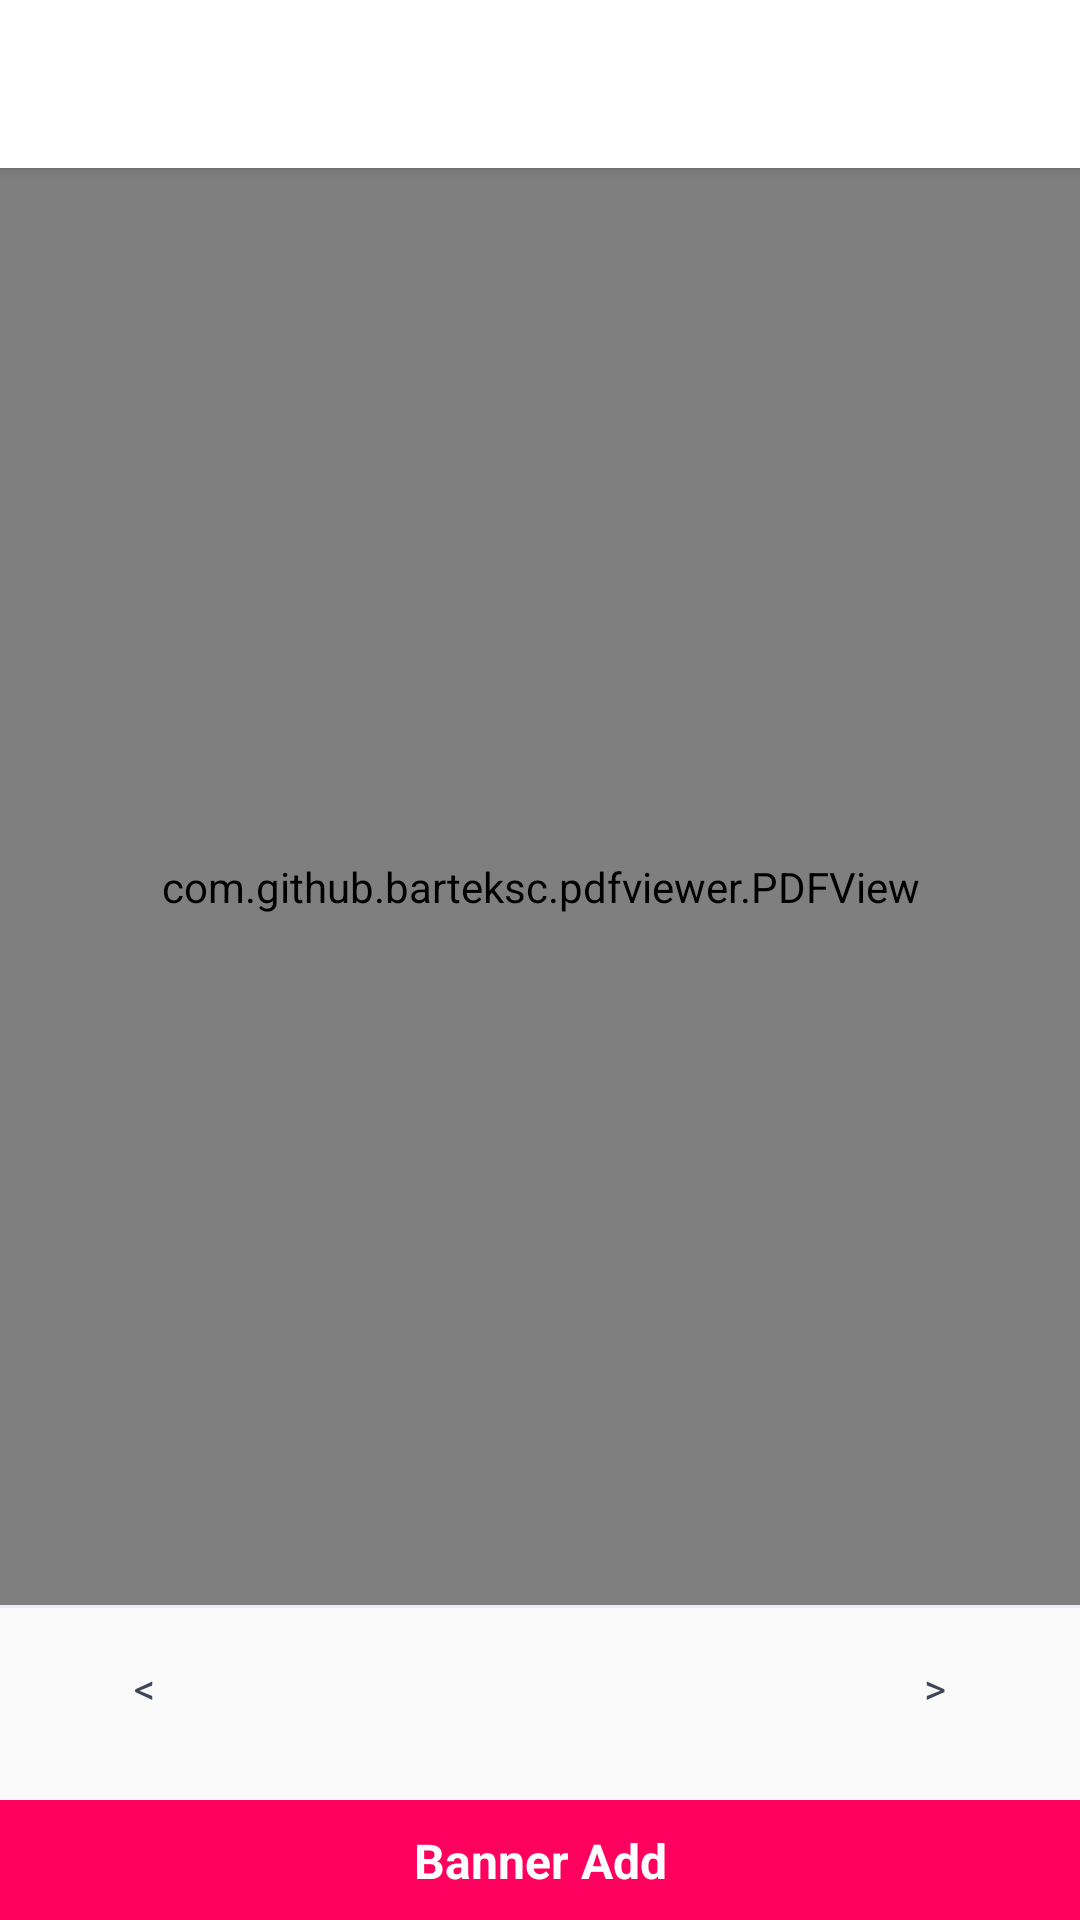

This screen was rendered from an Android layout file. Write that file and the resources it references.
<!-- AndroidManifest.xml: application theme AppTheme -->
<!-- res/layout/activity_p_d_f_viewer_acitivity.xml -->
<?xml version="1.0" encoding="utf-8"?>
<androidx.constraintlayout.widget.ConstraintLayout xmlns:android="http://schemas.android.com/apk/res/android"
    xmlns:app="http://schemas.android.com/apk/res-auto"
    xmlns:tools="http://schemas.android.com/tools"
    android:layout_width="match_parent"
    android:layout_height="match_parent"
    tools:context=".views.activities.PDFViewerAcitivity">

    <androidx.appcompat.widget.Toolbar
        android:id="@+id/toolbar"
        android:layout_width="match_parent"
        android:layout_height="wrap_content"
        android:background="@color/white"
        android:elevation="3dp"
        app:layout_constraintStart_toStartOf="parent"
        app:layout_constraintTop_toTopOf="parent"
        app:titleTextAppearance="@style/Toolbar.TitleText"
        app:titleTextColor="@color/dark_black" />

    <com.github.barteksc.pdfviewer.PDFView
        android:id="@+id/pdfView"
        android:layout_width="match_parent"
        android:layout_height="0dp"
        app:layout_constraintBottom_toTopOf="@+id/pagerNumberLL"
        app:layout_constraintEnd_toEndOf="parent"
        app:layout_constraintStart_toStartOf="parent"
        android:layout_marginBottom="10dp"
        app:layout_constraintTop_toBottomOf="@+id/toolbar" />

    <View
        android:id="@+id/divider"
        android:layout_width="match_parent"
        app:layout_constraintStart_toStartOf="parent"
        app:layout_constraintEnd_toEndOf="parent"
        app:layout_constraintTop_toBottomOf="@+id/pdfView"
        android:background="#E7ECF5"
        android:layout_height="1dp"/>

    <LinearLayout
        android:id="@+id/pagerNumberLL"
        android:layout_width="match_parent"
        android:layout_height="35dp"
        app:layout_constraintBottom_toTopOf="@+id/bannerLayout"
        app:layout_constraintStart_toStartOf="parent"
        android:orientation="horizontal"
        app:layout_constraintEnd_toEndOf="parent"
        android:weightSum="3"
        android:visibility="visible"

        android:layout_margin="20dp">

        <TextView
            android:id="@+id/backWordTv"
            android:background="@drawable/left_right_swipe_bg"
            android:layout_width="wrap_content"
            android:layout_height="match_parent"
            android:layout_weight="0.5"
            android:clickable="true"
            android:focusable="true"
            android:gravity="center"
            android:textColor="@color/dark_grey"
            android:text="@string/backword"/>

        <LinearLayout
            android:id="@+id/addPagesLayout"
            android:layout_width="wrap_content"
            android:layout_height="match_parent"
            android:paddingStart="5dp"
            android:orientation="horizontal"
            android:paddingEnd="5dp"
            android:layout_weight="2"/>


        <TextView
            android:id="@+id/forwordTv"
            android:background="@drawable/left_right_swipe_bg"
            android:layout_width="wrap_content"
            android:layout_height="match_parent"
            android:textColor="@color/dark_grey"
            android:text="@string/forword"
            android:clickable="true"
            android:focusable="true"
            android:gravity="center"
            android:layout_weight="0.5"/>


    </LinearLayout>



    <include
        android:id="@+id/bannerLayout"
        layout="@layout/banner_layout"
        android:layout_width="match_parent"
        android:layout_height="40dp"
        app:layout_constraintBottom_toBottomOf="parent"
        app:layout_constraintStart_toStartOf="parent" />

</androidx.constraintlayout.widget.ConstraintLayout>
<!-- res/layout/banner_layout.xml (included above) -->
<?xml version="1.0" encoding="utf-8"?>
<androidx.constraintlayout.widget.ConstraintLayout
    xmlns:android="http://schemas.android.com/apk/res/android"
    xmlns:app="http://schemas.android.com/apk/res-auto"
    android:layout_width="match_parent"
    android:layout_height="100dp"
    android:background="@color/pink">

    <TextView
        android:id="@+id/addTv"
        android:layout_width="wrap_content"
        android:layout_height="wrap_content"
        android:text="Banner Add"
        android:textColor="@color/white"
        android:textSize="16sp"
        android:textStyle="bold"
        app:layout_constraintBottom_toBottomOf="parent"
        app:layout_constraintEnd_toEndOf="parent"
        app:layout_constraintStart_toStartOf="parent"
        app:layout_constraintTop_toTopOf="parent" />
</androidx.constraintlayout.widget.ConstraintLayout>
<!-- resources referenced by this layout -->
<resources>
  <color name="dark_black">#2E3137</color>
  <color name="dark_grey">#3C4858</color>
  <color name="pink">#FF005F</color>
  <color name="white">#ffff</color>
  <!-- drawable left_right_swipe_bg (drawable) -->
  <?xml version="1.0" encoding="utf-8"?>
  <selector xmlns:android="http://schemas.android.com/apk/res/android">
      <item android:state_pressed="false"
          android:drawable="@drawable/edittext_white_bg">
  
      </item>
      <item android:state_pressed="true">
          <shape android:shape="rectangle">
              <corners android:radius="5dp" />
              <solid android:color="#E7ECF5" />
              <stroke
                  android:width="2dip"
                  android:color="#E7ECF5" />
  
          </shape>
      </item>
  </selector>
  <string name="backword">&lt;</string>
  <string name="forword">&gt;</string>
  <style name="Toolbar.TitleText" parent="TextAppearance.Widget.AppCompat.Toolbar.Title">
          <item name="android:textSize">16sp</item>
      </style>
  <style name="AppTheme" parent="Theme.AppCompat.Light.NoActionBar">
          
          <item name="colorPrimary">@color/colorPrimary</item>
          <item name="colorPrimaryDark">@color/colorPrimaryDark</item>
          <item name="colorAccent">@color/colorAccent</item>
          <item name="background">@color/white</item>
          <item name="android:dropDownListViewStyle">@style/popupMenuStyle</item>
          <item name="actionBarTheme">@style/ThemeOverlay.AppCompat.Dark.ActionBar</item>
          <item name="windowActionModeOverlay">true</item>
      </style>
  <color name="colorPrimary">#25C4A4</color>
  <color name="colorPrimaryDark">#25C4A4</color>
  <color name="colorAccent">#25C4A4</color>
  <style name="popupMenuStyle" parent="@style/Widget.AppCompat.ListView.DropDown">
          <item name="android:textColor">@color/dark_black</item>
          <item name="android:divider">@color/colorGray</item>
          <item name="android:dividerHeight">1dp</item>
      </style>
  <color name="colorGray">#D2D5E8</color>
</resources>
